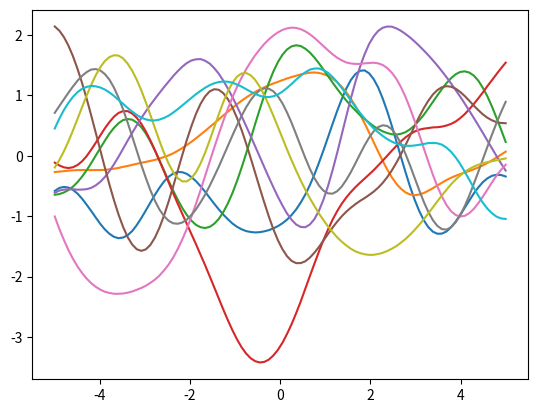

Generate this figure with matplotlib:
from __future__ import division
import numpy as np
import matplotlib.pyplot as pl


def kernel(a, b):
    """Gaussian Process squared exponential kernel"""
    sq_dist = np.sum(a**2,1).reshape(-1,1) + np.sum(b**2,1) - 2*np.dot(a, b.T)
    return np.exp(-0.5*sq_dist)


n = 100 # number of test points
epsilon = 1e-06 # sufficiently small number
xtest = np.linspace(-5, 5, n).reshape(-1, 1)  # test points
kernel = kernel(xtest, xtest)  # kernel at test points

# draw samples from the prior at our test points
L = np.linalg.cholesky(kernel + epsilon*np.eye(n))
f_prior = np.dot(L, np.random.normal(size=(n,10)))

pl.plot(xtest, f_prior)
pl.show()
